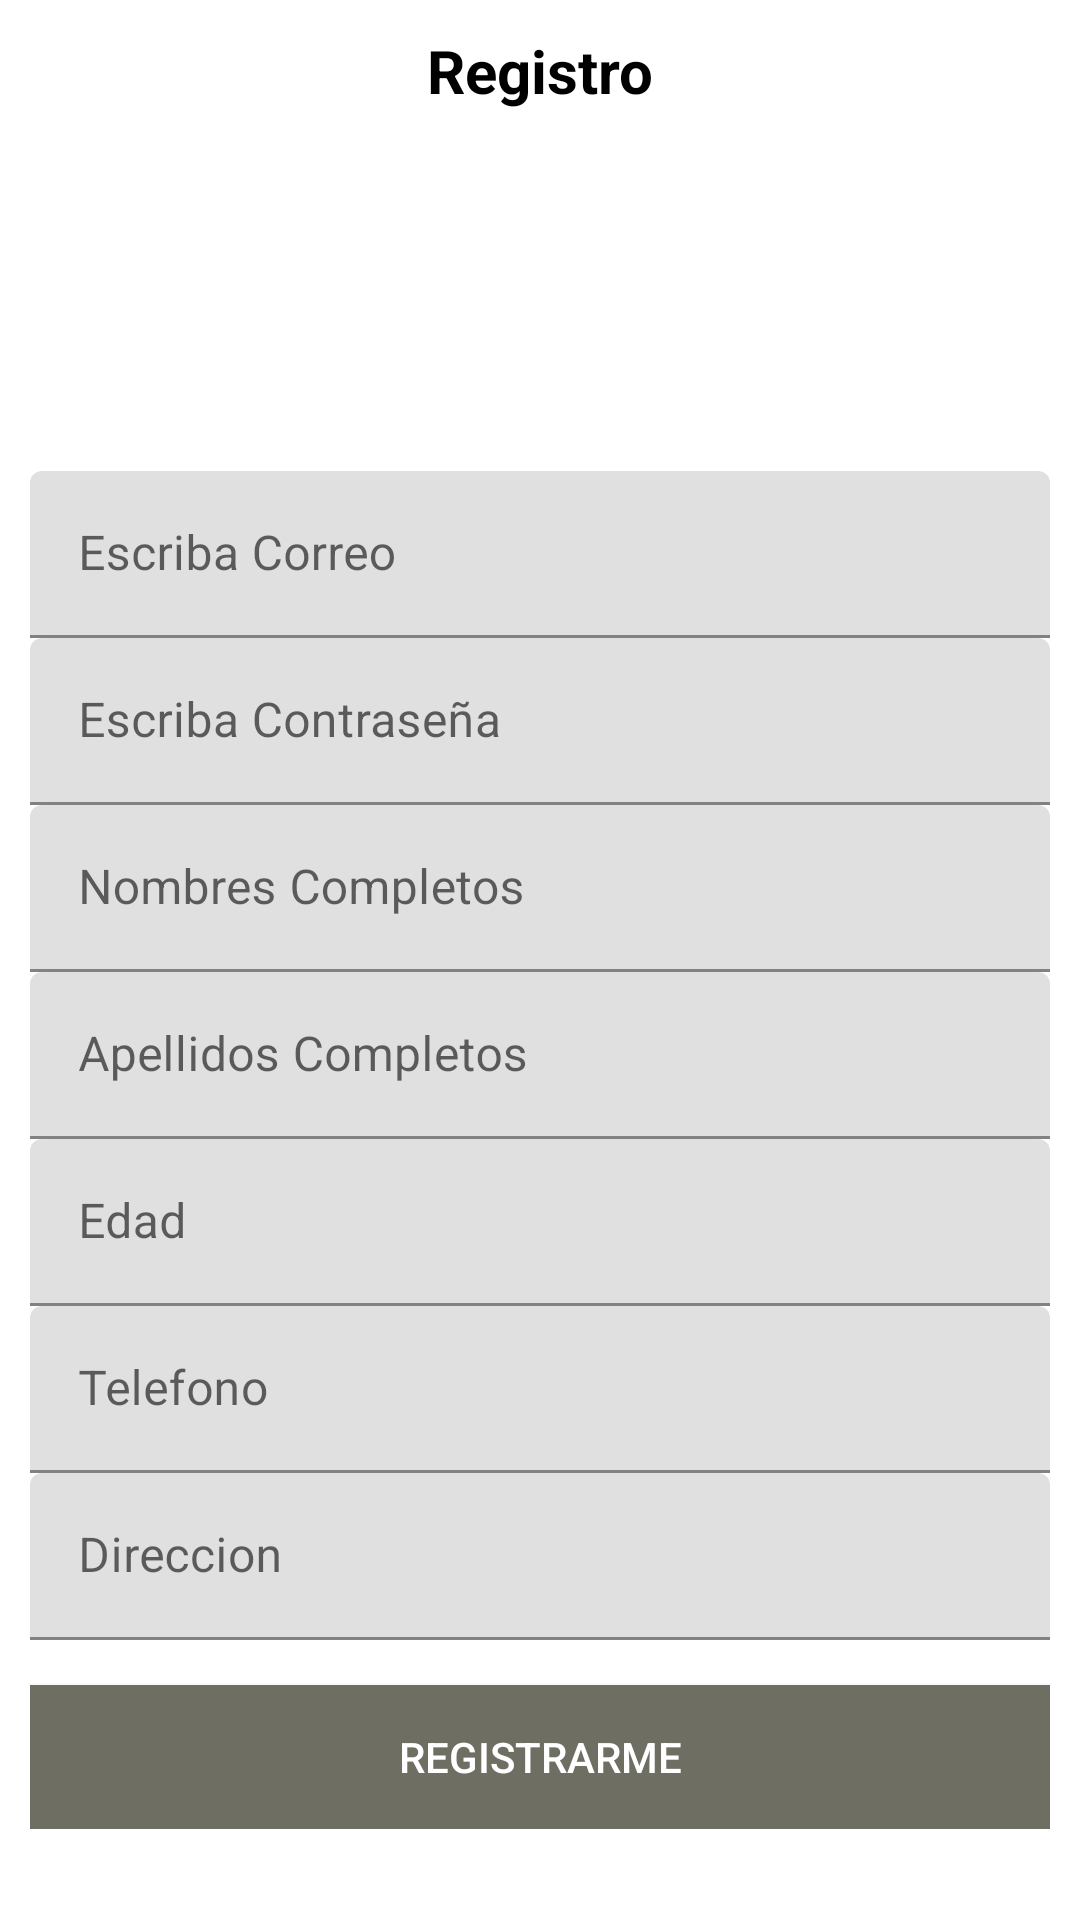

This screen was rendered from an Android layout file. Write that file and the resources it references.
<!-- AndroidManifest.xml: application theme Theme.FinalProyecto -->
<!-- res/layout/activity_registro.xml -->
<?xml version="1.0" encoding="utf-8"?>
<ScrollView
    xmlns:android="http://schemas.android.com/apk/res/android"
    xmlns:app="http://schemas.android.com/apk/res-auto"
    xmlns:tools="http://schemas.android.com/tools"
    android:layout_width="match_parent"
    android:layout_height="match_parent"
    android:background="#fff"
    tools:context=".Registro">

    <androidx.appcompat.widget.LinearLayoutCompat
        android:layout_width="match_parent"
        android:layout_height="wrap_content"
        android:padding="10dp"
        android:orientation="vertical">


         //Titulo

        <TextView
            android:text="@string/RegistroTxT"
            android:textStyle="bold"
            android:textSize="20sp"
            android:textColor="#000"
            android:gravity="center"
            android:layout_width="match_parent"
            android:layout_height="wrap_content"/>

    <androidx.appcompat.widget.AppCompatImageView
        android:layout_width="100dp"
        android:layout_height="100dp"
        android:layout_marginTop="10dp"
        android:layout_gravity="center"
        android:src="@drawable/registro"/>


       //Correo

    <com.google.android.material.textfield.TextInputLayout
        android:layout_width="match_parent"
        android:layout_height="wrap_content"
        android:layout_marginTop="10dp">

        <EditText
            android:id="@+id/Correo"
            android:hint="@string/Correo"
            android:inputType="textEmailAddress"
            android:textColorHint="#000"
            android:layout_width="match_parent"
            android:layout_height="wrap_content"
            android:importantForAutofill="no" />


    </com.google.android.material.textfield.TextInputLayout>

        //Contraseña

        <com.google.android.material.textfield.TextInputLayout
            android:layout_width="match_parent"
            android:layout_height="wrap_content">

            <EditText
                android:id="@+id/Password"
                android:hint="@string/Password"
                android:inputType="textPassword"
                android:textColorHint="#000"
                android:layout_width="match_parent"
                android:layout_height="wrap_content"
                android:importantForAutofill="no" />

        </com.google.android.material.textfield.TextInputLayout>

        //Nombres

        <com.google.android.material.textfield.TextInputLayout
            android:layout_width="match_parent"
            android:layout_height="wrap_content">

            <EditText
                android:id="@+id/Nombres"
                android:hint="@string/Nombres"
                android:inputType="textCapWords|textAutoCorrect"
                android:textColorHint="#000"
                android:layout_width="match_parent"
                android:layout_height="wrap_content"
                android:importantForAutofill="no" />

        </com.google.android.material.textfield.TextInputLayout>

        //Apellidos

        <com.google.android.material.textfield.TextInputLayout
            android:layout_width="match_parent"
            android:layout_height="wrap_content">


            <EditText
                android:id="@+id/Apellidos"
                android:hint="@string/Apellidos"
                android:inputType="textCapWords|textAutoCorrect"
                android:textColorHint="#000"
                android:layout_width="match_parent"
                android:layout_height="wrap_content"
                android:importantForAutofill="no" />

        </com.google.android.material.textfield.TextInputLayout>

        //Edad

        <com.google.android.material.textfield.TextInputLayout
            android:layout_width="match_parent"
            android:layout_height="wrap_content">

            <EditText
                android:id="@+id/Edad"
                android:hint="@string/Edad"
                android:textColorHint="#000"
                android:inputType="number"
                android:layout_width="match_parent"
                android:layout_height="wrap_content"
                android:importantForAutofill="no" />
        </com.google.android.material.textfield.TextInputLayout>

        //Telefono

        <com.google.android.material.textfield.TextInputLayout
            android:layout_width="match_parent"
            android:layout_height="wrap_content">

            <EditText
                android:id="@+id/Telefono"
                 android:hint="@string/Telefono"
                android:textColorHint="#000"
                android:inputType="number"
                android:layout_width="match_parent"
                android:layout_height="wrap_content"
                android:importantForAutofill="no" />

        </com.google.android.material.textfield.TextInputLayout>

        //Direccion

        <com.google.android.material.textfield.TextInputLayout
            android:layout_width="match_parent"
            android:layout_height="wrap_content">

            <EditText
                android:id="@+id/Direccion"
                android:hint="@string/Direccion"
                android:inputType="textCapWords|textAutoCorrect"
                android:textColorHint="#000"
                android:layout_width="match_parent"
                android:layout_height="wrap_content"
                android:importantForAutofill="no" />

        </com.google.android.material.textfield.TextInputLayout>



        //Registrar Usuario
        <Button
            android:id="@+id/REGISTRARUSUARIO"
            android:text="@string/REGISTRARUSUARIO"
            android:background="#6E6E63"
            android:textColor="#fff"
            android:layout_marginTop="15dp"
            android:layout_width="match_parent"
            android:layout_height="wrap_content"/>


    </androidx.appcompat.widget.LinearLayoutCompat>
    
</ScrollView>
<!-- resources referenced by this layout -->
<resources>
  <string name="Apellidos">Apellidos Completos</string>
  <string name="Correo">Escriba Correo</string>
  <string name="Direccion">Direccion</string>
  <string name="Edad">Edad</string>
  <string name="Nombres">Nombres Completos</string>
  <string name="Password">Escriba Contraseña</string>
  <string name="REGISTRARUSUARIO">REGISTRARME</string>
  
  
  
      //Login
  <string name="RegistroTxT">Registro</string>
  <string name="Telefono">Telefono</string>
  <style name="Theme.FinalProyecto" parent="Theme.MaterialComponents.DayNight.DarkActionBar">
          
          <item name="colorPrimary">@color/purple_500</item>
          <item name="colorPrimaryVariant">@color/purple_700</item>
          <item name="colorOnPrimary">@color/white</item>
          
          <item name="colorSecondary">@color/teal_200</item>
          <item name="colorSecondaryVariant">@color/teal_700</item>
          <item name="colorOnSecondary">@color/black</item>
          
          <item name="android:statusBarColor" tools:targetApi="l">?attr/colorPrimaryVariant</item>
          
      </style>
  <color name="purple_500">#FF6200EE</color>
  <color name="purple_700">#FF3700B3</color>
  <color name="white">#FFFFFFFF</color>
  <color name="teal_200">#FF03DAC5</color>
  <color name="teal_700">#FF018786</color>
  <color name="black">#FF000000</color>
</resources>
